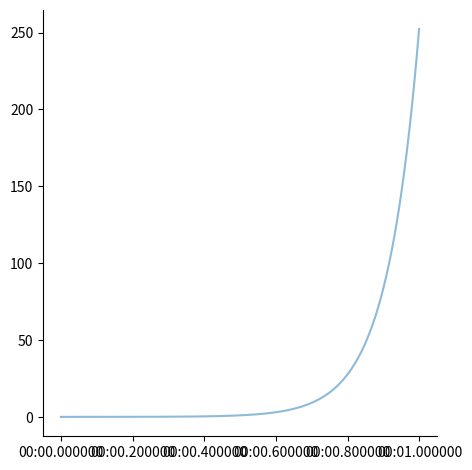

The script that saved this image:
import pandas as pd
import matplotlib.pyplot as plt
import numpy as np
import seaborn as sns

plt.close("all")
CICLOS = 20
N = 1000
LIMIT = np.random.rand()*10
space = np.linspace(-LIMIT, LIMIT, num=N)
t = pd.date_range("2023-01-01", freq="ms", periods=N)

ts = pd.Series(np.exp(space), index=t)

sns.relplot(data=ts, kind="line", alpha=0.5)

plt.show()

